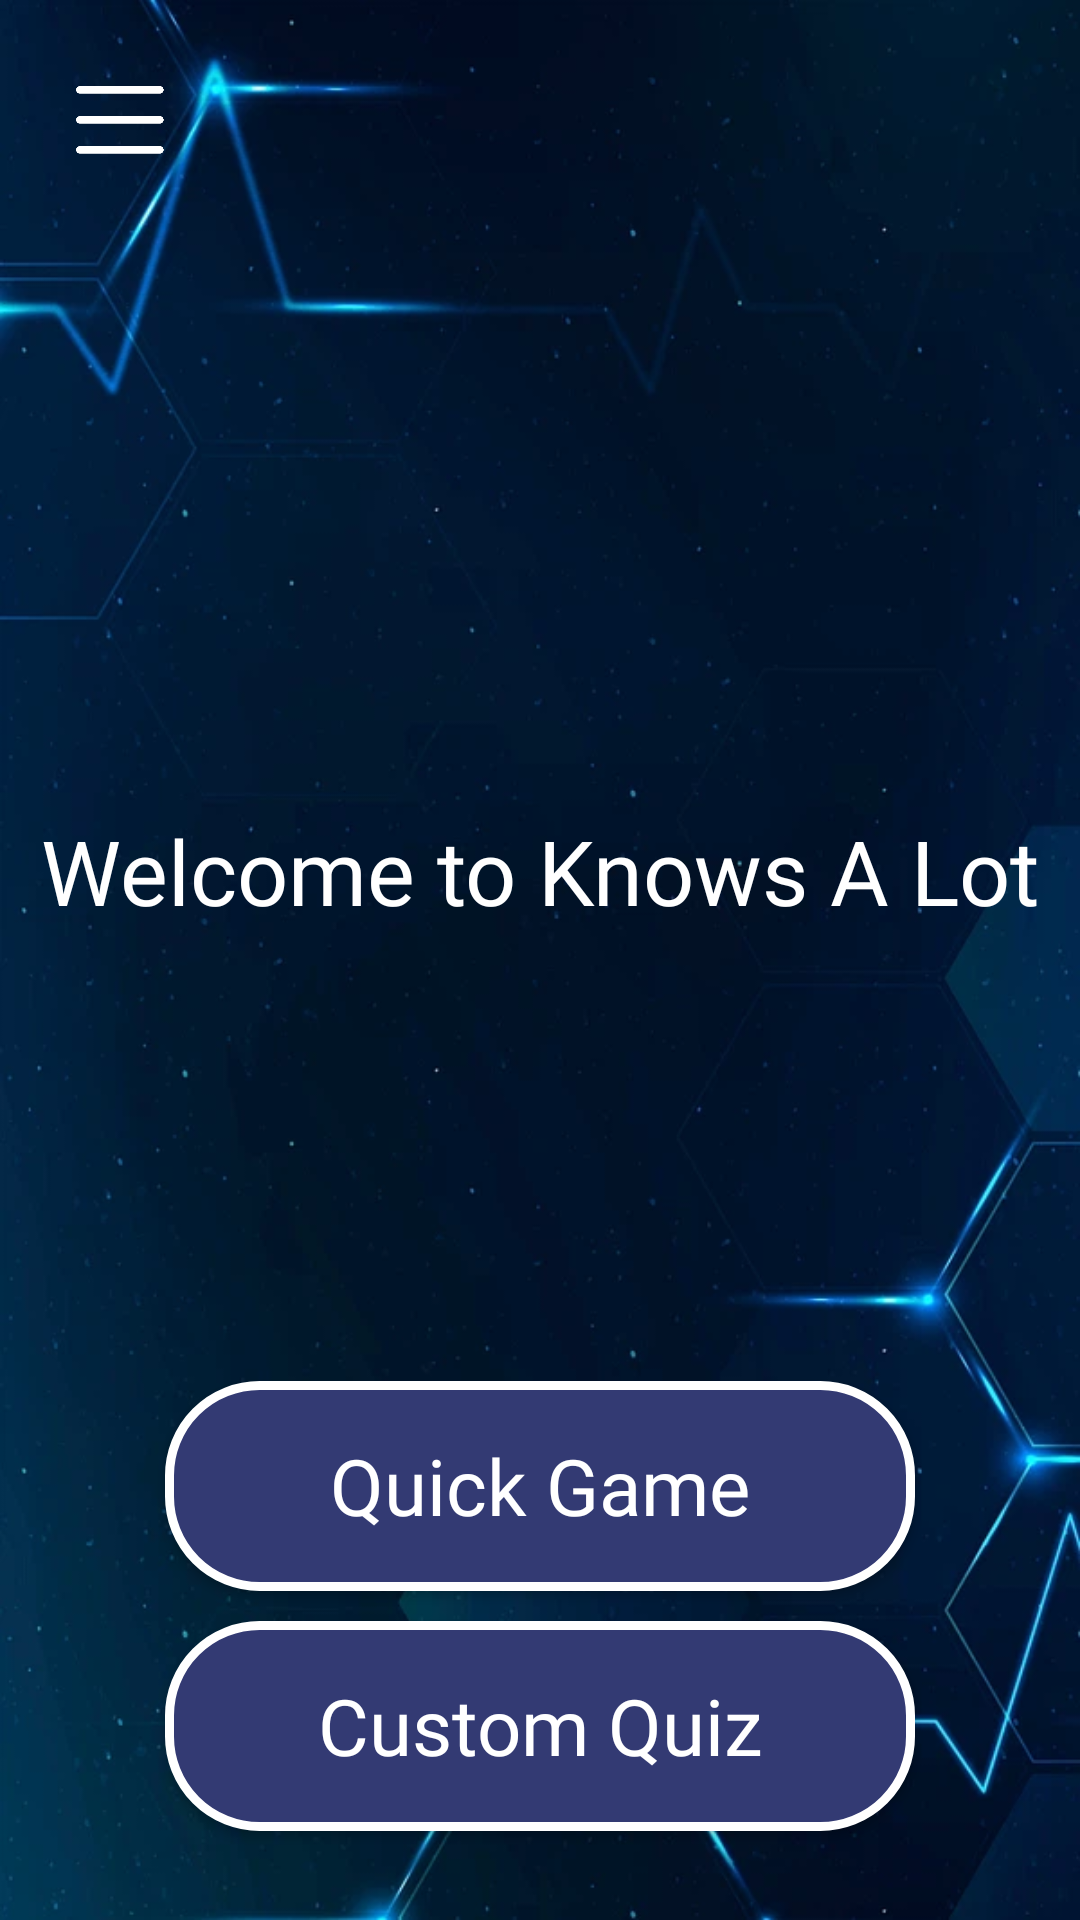

Android layout source for this screen:
<!-- AndroidManifest.xml: application theme Theme.KnowsALot -->
<!-- res/layout/activity_player_screen.xml -->
<?xml version="1.0" encoding="utf-8"?>
<RelativeLayout xmlns:android="http://schemas.android.com/apk/res/android"
    xmlns:app="http://schemas.android.com/apk/res-auto"
    xmlns:tools="http://schemas.android.com/tools"
    android:id="@+id/main"
    android:layout_width="match_parent"
    android:layout_height="match_parent"
    android:background="@drawable/bg_portrait"
    tools:context=".PlayerScreen">

    <Button
        android:id="@+id/menuBtn"
        android:layout_width="40dp"
        android:layout_height="40dp"
        android:layout_alignParentStart="true"
        android:layout_marginLeft="20dp"
        android:layout_marginTop="20dp"
        android:background="@drawable/menu" />

    <ImageView
        android:id="@+id/image"
        android:layout_width="170dp"
        android:layout_height="170dp"
        android:layout_alignParentTop="true"
        android:layout_centerInParent="true"
        android:layout_marginTop="80dp"
        android:background="@drawable/light_bulb" />

    <TextView
        android:id="@+id/text"
        android:layout_width="wrap_content"
        android:layout_height="wrap_content"
        android:layout_below="@+id/image"
        android:layout_centerHorizontal="true"
        android:layout_marginTop="20dp"
        android:text="Welcome to Knows A Lot"
        android:textSize="30sp"
        android:textColor="@color/white"
        android:fontFamily="@font/irish_grover" />

    <Button
        android:id="@+id/quickBtn"
        android:layout_width="250dp"
        android:layout_height="70dp"
        android:layout_below="@+id/text"
        android:layout_centerHorizontal="true"
        android:layout_marginTop="150dp"
        android:background="@drawable/button_bg"
        android:fontFamily="@font/irish_grover"
        android:text="Quick Game"
        android:textAllCaps="false"
        android:textColor="@color/white"
        android:textSize="26sp" />

    <Button
        android:id="@+id/customBtn"
        android:layout_width="250dp"
        android:layout_height="70dp"
        android:layout_below="@+id/quickBtn"
        android:layout_centerHorizontal="true"
        android:layout_marginTop="10dp"
        android:fontFamily="@font/irish_grover"
        android:background="@drawable/button_bg"
        android:text="Custom Quiz"
        android:textAllCaps="false"
        android:textColor="@color/white"
        android:textSize="26sp" />

</RelativeLayout>
<!-- resources referenced by this layout -->
<resources>
  <color name="white">#FFFFFFFF</color>
  <!-- drawable bg_portrait: png bitmap (drawable, 351099 bytes) -->
  <!-- drawable button_bg (drawable) -->
  <?xml version="1.0" encoding="utf-8"?>
  <shape xmlns:android="http://schemas.android.com/apk/res/android"
      android:shape="rectangle">
      <solid android:color="@color/purple"/>
      <stroke
          android:width="3dp"
          android:color="@color/white"/>
      <corners
          android:radius="30dp"/>
  </shape>
  <!-- drawable menu: png bitmap (drawable, 3211 bytes) -->
  <style name="Theme.KnowsALot" parent="Base.Theme.KnowsALot" />
  <color name="purple">#333A73</color>
  <style name="Base.Theme.KnowsALot" parent="Theme.AppCompat.Light.NoActionBar">
          
          
      </style>
</resources>
